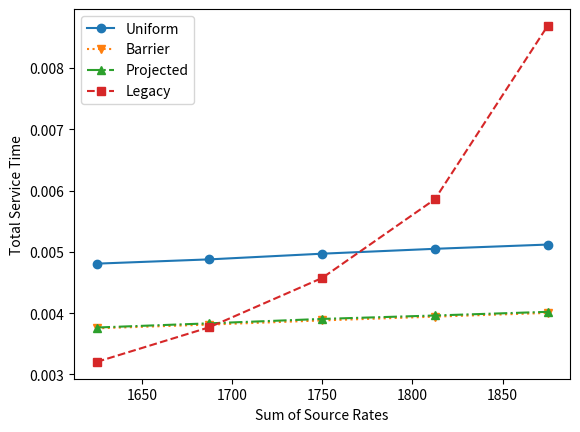
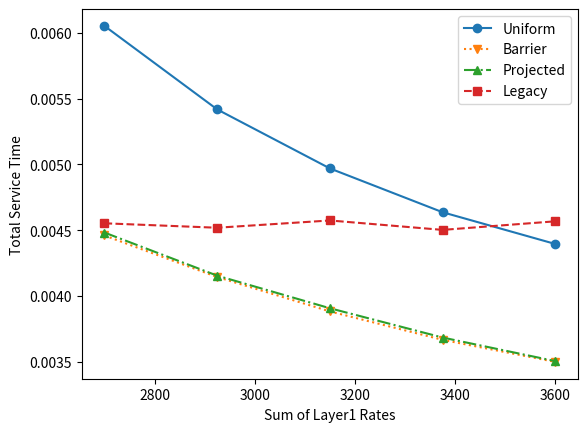
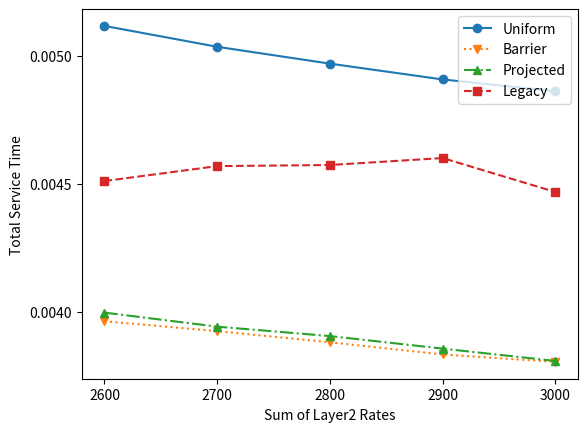
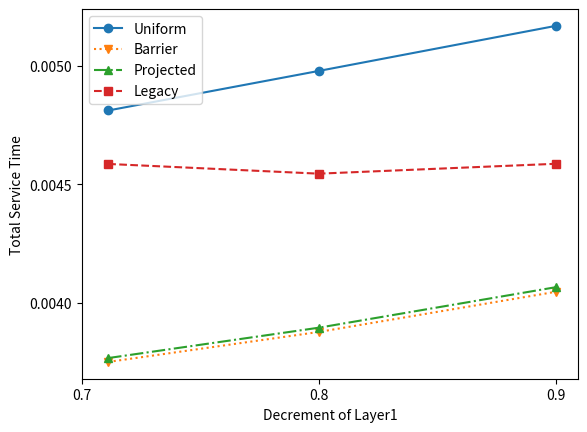
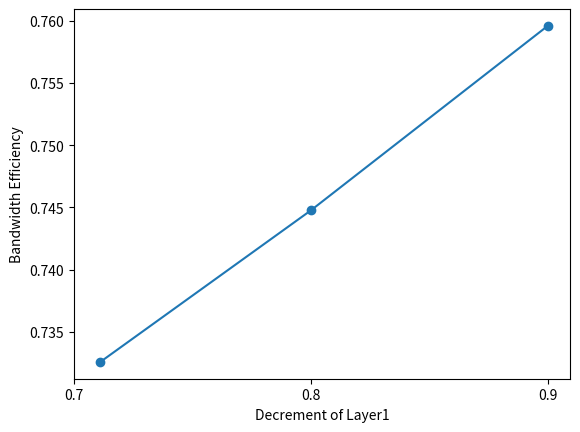
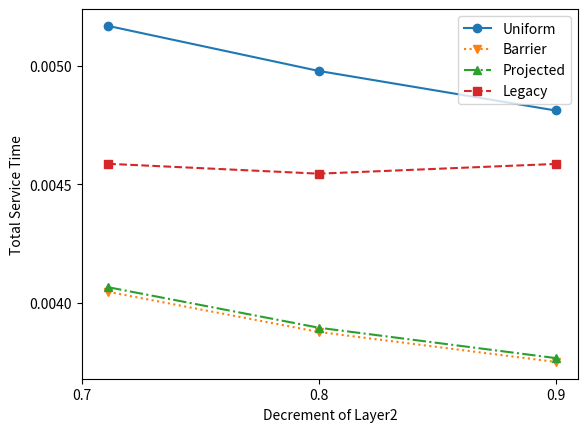
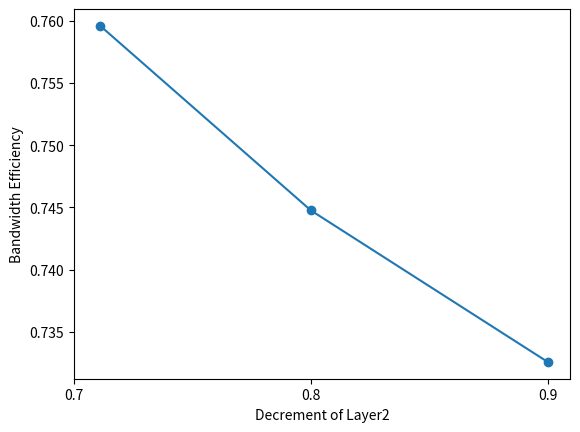
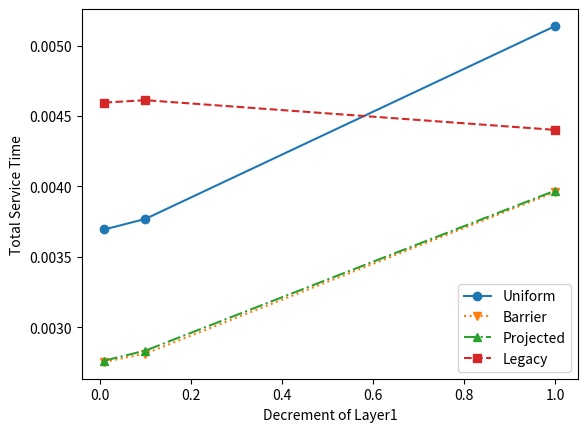
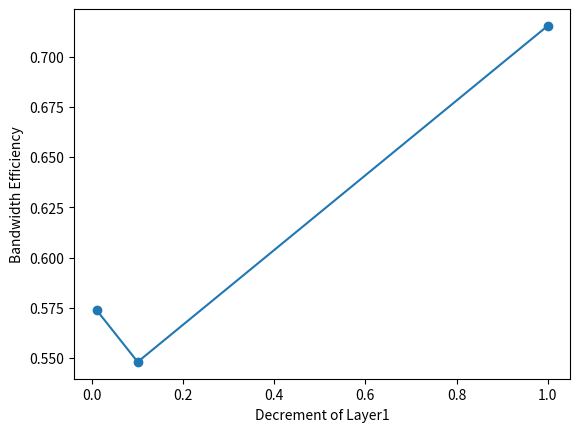
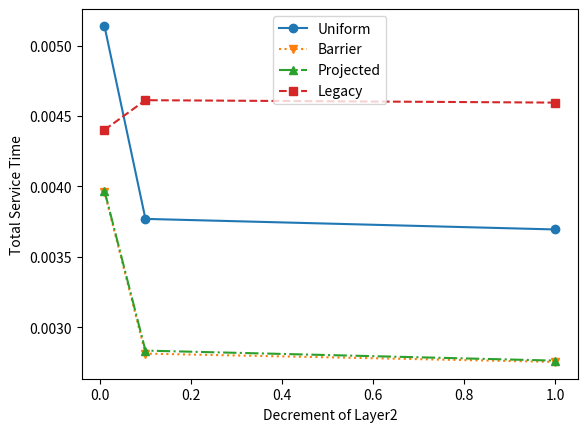
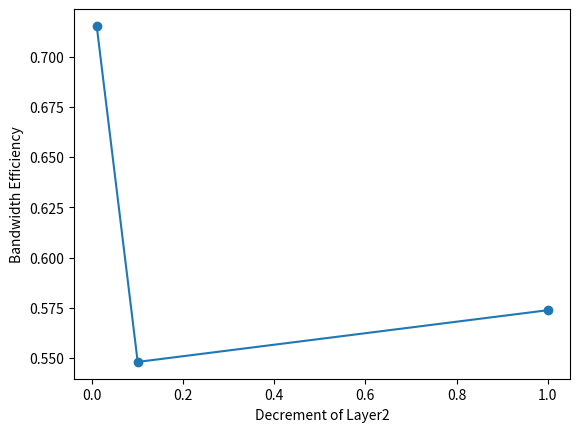
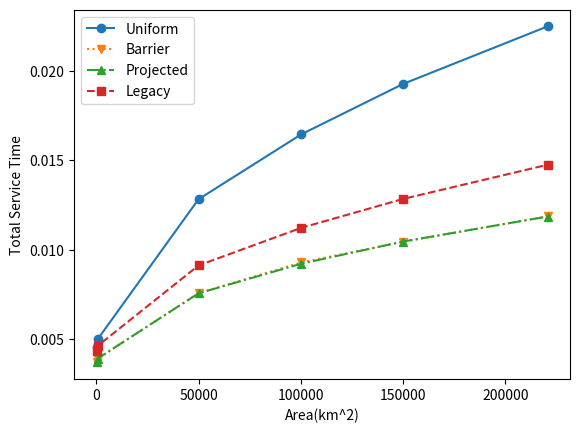

The script that saved these images, in order:
import matplotlib.pyplot as plt

#rate change
source_sum = [1625, 1687.5, 1750, 1812.5, 1875]
uniform = [0.00480761, 0.00487737, 0.00497003, 0.00504967, 0.00511887]
barrier = [0.00375296, 0.00381381, 0.00388169, 0.00394348, 0.00400407]
proj = [0.00376578, 0.00383409, 0.00390587, 0.00396181, 0.00402157]
legacy = [0.00320459, 0.00377052, 0.00457402, 0.00585761, 0.00868518]

plt.figure(1)
plt.plot(source_sum, uniform, '-o', label='Uniform')
plt.plot(source_sum, barrier, ':v', label='Barrier')
plt.plot(source_sum, proj, '-.^', label='Projected')
plt.plot(source_sum, legacy, '--s' ,label='Legacy')
plt.xlabel('Sum of Source Rates')
plt.ylabel('Total Service Time')
plt.legend()


layer1_sum = [2700, 2925, 3150, 3375, 3600]
uniform1 = [0.00605465, 0.00541926, 0.00497003, 0.00463654, 0.00439489]
barrier1 = [0.00445962, 0.00414364, 0.00388168, 0.00366541, 0.0034974]
proj1 = [0.00448198, 0.00415399, 0.00390587, 0.00368297, 0.00350338]
legacy1 = [0.00455244, 0.00451871, 0.00457402, 0.00450228, 0.00456761]

plt.figure(2)
plt.plot(layer1_sum, uniform1, '-o', label='Uniform')
plt.plot(layer1_sum, barrier1, ':v', label='Barrier')
plt.plot(layer1_sum, proj1, '-.^', label='Projected')
plt.plot(layer1_sum, legacy1, '--s' ,label='Legacy')
plt.xlabel('Sum of Layer1 Rates')
plt.ylabel('Total Service Time')
plt.legend()


layer2_sum=[2600, 2700, 2800, 2900, 3000]
uniform2 = [0.00511736, 0.00503588, 0.00497003, 0.00490825, 0.00486236]
barrier2 = [0.00396383, 0.00392512, 0.00388169, 0.00383407, 0.00380493]
proj2 = [0.00399754, 0.00394268, 0.00390587, 0.00385688, 0.00380873]
legacy2 = [0.00451143, 0.00456977, 0.00457402, 0.0046013, 0.00446863]

plt.figure(3)
plt.plot(layer2_sum, uniform2, '-o', label='Uniform')
plt.plot(layer2_sum, barrier2, ':v', label='Barrier')
plt.plot(layer2_sum, proj2, '-.^', label='Projected')
plt.plot(layer2_sum, legacy2, '--s' ,label='Legacy')
plt.xlabel('Sum of Layer2 Rates')
plt.ylabel('Total Service Time')
plt.legend()
plt.xticks([2600, 2700, 2800, 2900, 3000])
plt.yticks([0.0050, 0.0045, 0.0040])

#vol change
#0.64
vol = [0.7111111, 0.8, 0.9]
uniform_v1 = [0.00481217, 0.00497909, 0.00516913]
barrier_v1 = [0.00375076, 0.00387724, 0.00404659]
proj_v1 = [0.00376706, 0.00389519, 0.00406601]
legacy_v1 = [0.00458648, 0.00454547, 0.0045871]
efficiency_v1 = [0.732593, 0.744762, 0.759577]

plt.figure(4)
plt.plot(vol, uniform_v1, '-o', label='Uniform')
plt.plot(vol, barrier_v1, ':v', label='Barrier')
plt.plot(vol, proj_v1, '-.^', label='Projected')
plt.plot(vol, legacy_v1, '--s', label='Legacy')
plt.xlabel('Decrement of Layer1')
plt.ylabel('Total Service Time')
plt.legend()
plt.xticks([0.7, 0.8, 0.9])
plt.yticks([0.0050, 0.0045, 0.0040])
plt.figure(5)
plt.plot(vol, efficiency_v1, '-o')
plt.xlabel('Decrement of Layer1')
plt.ylabel('Bandwidth Efficiency')
plt.xticks([0.7, 0.8, 0.9])

plt.figure(6)
plt.plot(vol, uniform_v1[::-1], '-o', label='Uniform')
plt.plot(vol, barrier_v1[::-1], ':v', label='Barrier')
plt.plot(vol, proj_v1[::-1], '-.^', label='Projected')
plt.plot(vol, legacy_v1[::-1], '--s', label='Legacy')
plt.xlabel('Decrement of Layer2')
plt.ylabel('Total Service Time')
plt.legend()
plt.xticks([0.7, 0.8, 0.9])
plt.yticks([0.0040, 0.0045, 0.0050])
plt.figure(7)
plt.plot(vol, efficiency_v1[::-1], '-o')
plt.xlabel('Decrement of Layer2')
plt.ylabel('Bandwidth Efficiency')
plt.xticks([0.7, 0.8, 0.9])

#0.01
vol2 = [0.01, 0.1,  1]
uniform_v2 =[0.0036941, 0.00376924, 0.0051406]
barrier_v2 =[0.00275275, 0.00281177, 0.00396074]
proj_v2 = [0.00276193, 0.00283321, 0.00397077]
legacy_v2 = [0.00459566, 0.00461283, 0.00440168]
efficiency_v2 = [0.57381, 0.548095, 0.715238]

plt.figure(8)
plt.plot(vol2, uniform_v2, '-o', label='Uniform')
plt.plot(vol2, barrier_v2, ':v', label='Barrier')
plt.plot(vol2, proj_v2, '-.^', label='Projected')
plt.plot(vol2, legacy_v2, '--s', label='Legacy')
plt.xlabel('Decrement of Layer1')
plt.ylabel('Total Service Time')
plt.legend()
plt.figure(9)
plt.plot(vol2, efficiency_v2, '-o')
plt.xlabel('Decrement of Layer1')
plt.ylabel('Bandwidth Efficiency')

uniform_v21 = [0.0051406, 0.00376924, 0.0036941]
barrier_v21 = [0.00396074, 0.00281177, 0.00275275]
proj_v21 = [0.00397077, 0.00283321, 0.00276193]
legacy_v21 = [0.00440168, 0.00461283, 0.00459566]
efficiency_v21 = [0.715238, 0.548095, 0.57381]

plt.figure(10)
plt.plot(vol2, uniform_v21, '-o', label='Uniform')
plt.plot(vol2, barrier_v21, ':v', label='Barrier')
plt.plot(vol2, proj_v21, '-.^', label='Projected')
plt.plot(vol2, legacy_v21, '--s', label='Legacy')
plt.xlabel('Decrement of Layer2')
plt.ylabel('Total Service Time')
plt.legend()
plt.figure(11)
plt.plot(vol2, efficiency_v21, '-o')
plt.xlabel('Decrement of Layer2')
plt.ylabel('Bandwidth Efficiency')


#loc change
area = [13.3*13.3, 24*24, 223.6*223.6, 316.6*316.6, 387.3*387.3, 469.8*469.8]
uniform_l = [0.00453855, 0.00496639, 0.0128247, 0.0164602, 0.0192825, 0.0225108]
barrier_l = [0.00368161, 0.00387546, 0.00756083, 0.009280803, 0.0104368, 0.0118633]
proj_l = [0.00369384, 0.00389243, 0.00755169, 0.00920971, 0.0104517, 0.0118551]
legacy_l = [0.004297, 0.00459959, 0.0091127, 0.0112205, 0.0128381, 0.0147556]

plt.figure(12)
plt.plot(area, uniform_l, '-o', label='Uniform')
plt.plot(area, barrier_l, ':v', label='Barrier')
plt.plot(area, proj_l, '-.^', label='Projected')
plt.plot(area, legacy_l, '--s', label='Legacy')
plt.xlabel('Area(km^2)')
plt.ylabel('Total Service Time')
plt.legend()
plt.yticks([0.0050, 0.0100, 0.0150, 0.0200])




